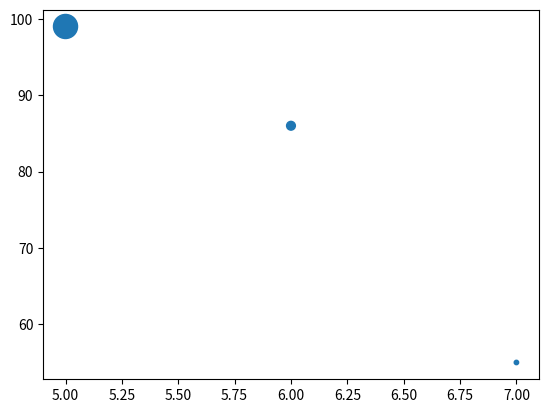

The script that saved this image:
# Importações
import matplotlib.pyplot as plt
import numpy as np

# Posição das bolinhas
x = np.array([5, 6, 7])
y = np.array([99, 86, 55])
t = [300, 40, 10]

# Criar gráfico
plt.scatter(x, y, s=t)

# Exibir gráfico
plt.show()